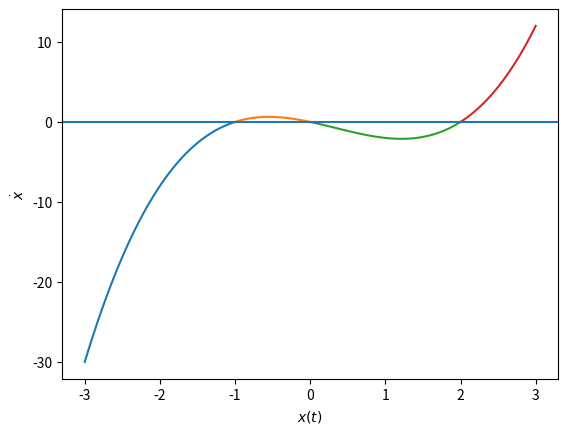

This chart was generated by the following Python code:
"""
Given the fixed points fing the equation
"""
import numpy as np
import matplotlib.pyplot as plt
from scipy.integrate import odeint
             

def f(x,t):return x * (x + 1) * (x - 2)

x0 = np.linspace(-3.,-1.)
x1 = np.linspace(-1.,0)
x2 = np.linspace(0,2)
x3 = np.linspace(2,3)

xn = np.linspace(-3.,3)



x_int = np.array([-1.1,0.1,2.9])
X = odeint(f, x_int, xn )

plt.figure()
plt.plot(x0, f(x0, x_int),
        x1, f(x1, x_int), 
        x2, f(x2, x_int), 
        x3, f(x3, x_int))
        
plt.xlabel(r'$x(t)$')
plt.ylabel(r'$\dot{x}$')
plt.axhline()
plt.show()

